Run: headless pygame with SDL's dummy video driver; simulated clock (each Clock.tick advances the game by its frame time, no real sleeping); random seed 0; keys injected as events and as key.get_pressed() state; mouse plan: one left click at the window centre at the start of phase 2, then a move to the lower-right quarter at the start of phase 3.
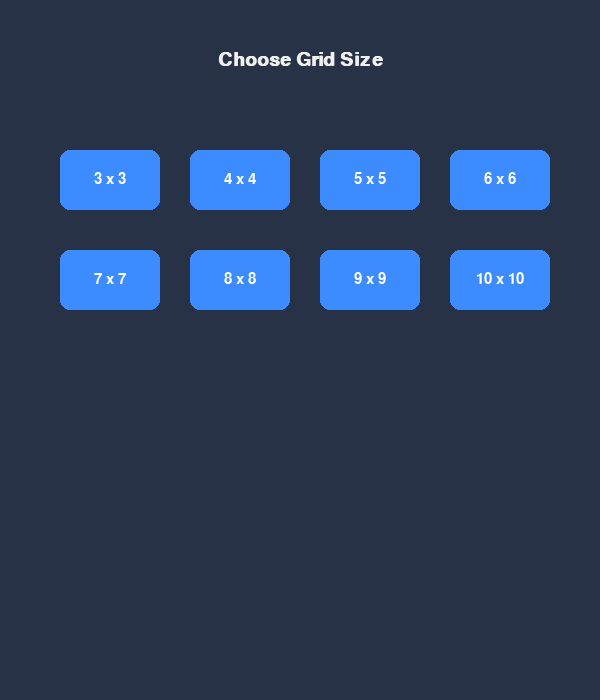
Frame 1 of 4 · flips 1–60 · no input
Frame 2 of 4 · flips 61–180 · clicked the window centre · tapped SPACE, RETURN · held RIGHT (→), D · screen unchanged from frame 1, image omitted
Frame 3 of 4 · flips 181–300 · moved the mouse to the lower-right quarter · held DOWN (↓), S · screen unchanged from frame 2, image omitted
Frame 4 of 4 · flips 301–420 · held LEFT (←), A, UP (↑), W · screen unchanged from frame 3, image omitted

The pygame program that drew these frames:

import pygame
import time

pygame.init()

# رنگ‌ها
WHITE = (255, 255, 255)
BLACK = (0, 0, 0)
GRAY = (230, 230, 230)
LIGHT_BLUE = (40, 50, 70)
GREEN = (80, 220, 180)
RED = (255, 120, 120)
PATH_COLOR = (255, 190, 60)
BUTTON_COLOR = (60, 140, 255)
TEXT_COLOR = (240, 240, 240)

# صفحه
WIDTH, HEIGHT = 600, 700
screen = pygame.display.set_mode((WIDTH, HEIGHT))
pygame.display.set_caption("All Paths Visualizer")

# فونت
font = pygame.font.SysFont("Segoe UI", 22)
big_font = pygame.font.SysFont("Segoe UI", 28, bold=True)

# شروع
start = (0, 0)
grid_size = 5  # پیش‌فرض

def draw_grid():
    cell_size = WIDTH // grid_size
    for x in range(grid_size):
        for y in range(grid_size):
            rect = pygame.Rect(x * cell_size + 1, y * cell_size + 1, cell_size - 2, cell_size - 2)
            pygame.draw.rect(screen, GRAY, rect, border_radius=4)

def draw_points(end):
    cell_size = WIDTH // grid_size
    pygame.draw.rect(screen, GREEN, (start[0]*cell_size+2, start[1]*cell_size+2, cell_size-4, cell_size-4), border_radius=4)
    pygame.draw.rect(screen, RED, (end[0]*cell_size+2, end[1]*cell_size+2, cell_size-4, cell_size-4), border_radius=4)

def draw_path(path):
    cell_size = WIDTH // grid_size
    for (x, y) in path:
        pygame.draw.rect(screen, PATH_COLOR, (x*cell_size+2, y*cell_size+2, cell_size-4, cell_size-4), border_radius=4)
        pygame.display.update()
        pygame.time.delay(80)

def reset_board(end):
    screen.fill(LIGHT_BLUE)
    draw_grid()
    draw_points(end)
    pygame.display.update()

def get_neighbors_right_down(x, y, size):
    neighbors = []
    if x + 1 < size:
        neighbors.append((x + 1, y))
    if y + 1 < size:
        neighbors.append((x, y + 1))
    return neighbors

def find_all_paths(start, end, size):
    paths = []

    def dfs(current, path):
        if current == end:
            paths.append(path.copy())
            return
        for neighbor in get_neighbors_right_down(*current, size):
            if neighbor not in path:
                path.append(neighbor)
                dfs(neighbor, path)
                path.pop()

    dfs(start, [start])
    return paths

def draw_button(text, x, y, w, h, color):
    pygame.draw.rect(screen, color, (x, y, w, h), border_radius=10)
    label = font.render(text, True, WHITE)
    screen.blit(label, (x + (w - label.get_width()) // 2, y + (h - label.get_height()) // 2))

def draw_text(text, x, y, color=TEXT_COLOR, center=True, big=False):
    f = big_font if big else font
    label = f.render(text, True, color)
    if center:
        screen.blit(label, (x - label.get_width() // 2, y))
    else:
        screen.blit(label, (x, y))

def choose_grid_size():
    choosing = True
    selected_size = None

    while choosing:
        screen.fill(LIGHT_BLUE)
        draw_text("Choose Grid Size", WIDTH // 2, 50, big=True)

        for i in range(3, 11):
            x = 60 + ((i - 3) % 4) * 130
            y = 150 + ((i - 3) // 4) * 100
            draw_button(f"{i} x {i}", x, y, 100, 60, BUTTON_COLOR)

        pygame.display.update()

        for e in pygame.event.get():
            if e.type == pygame.QUIT:
                pygame.quit()
                exit()
            elif e.type == pygame.MOUSEBUTTONDOWN:
                mx, my = pygame.mouse.get_pos()
                for i in range(3, 11):
                    x = 60 + ((i - 3) % 4) * 130
                    y = 150 + ((i - 3) // 4) * 100
                    if x <= mx <= x + 100 and y <= my <= y + 60:
                        selected_size = i
                        choosing = False
                        break
    return selected_size

def main():
    global grid_size

    grid_size = choose_grid_size()
    cell_size = WIDTH // grid_size
    end = (grid_size - 1, grid_size - 1)

    running = True
    show_paths = False
    total_paths = 0

    while running:
        screen.fill(LIGHT_BLUE)
        draw_grid()
        draw_points(end)
        draw_button("Show All Paths", 200, 620, 200, 50, BUTTON_COLOR)

        if total_paths:
            draw_text(f"Total Paths: {total_paths}", WIDTH // 2, 580, color=(200, 255, 200), big=False)

        pygame.display.update()

        if show_paths:
            paths = find_all_paths(start, end, grid_size)
            total_paths = len(paths)
            for path in paths:
                reset_board(end)
                draw_path(path)
                time.sleep(0.3)
            show_paths = False

        for e in pygame.event.get():
            if e.type == pygame.QUIT:
                running = False
            elif e.type == pygame.MOUSEBUTTONDOWN:
                mx, my = pygame.mouse.get_pos()
                if 200 <= mx <= 400 and 620 <= my <= 670:
                    show_paths = True

    pygame.quit()

if __name__ == "__main__":
    main()
